4-way image classification set "analysis" from GitHub (atakankanburoglu/MovementAssessmentWithTeslasuit); label vocabulary: full squat, plank hold, side plank left, side plank right.

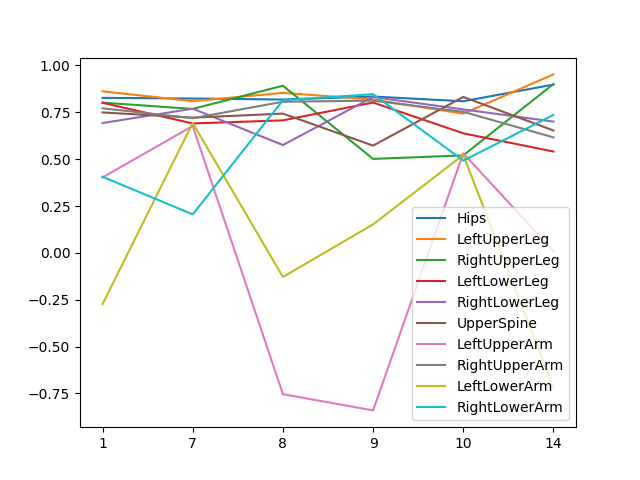
Label: side plank right

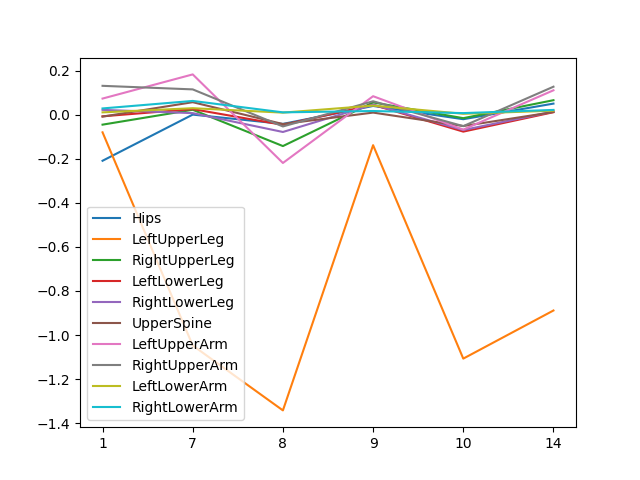
Label: plank hold

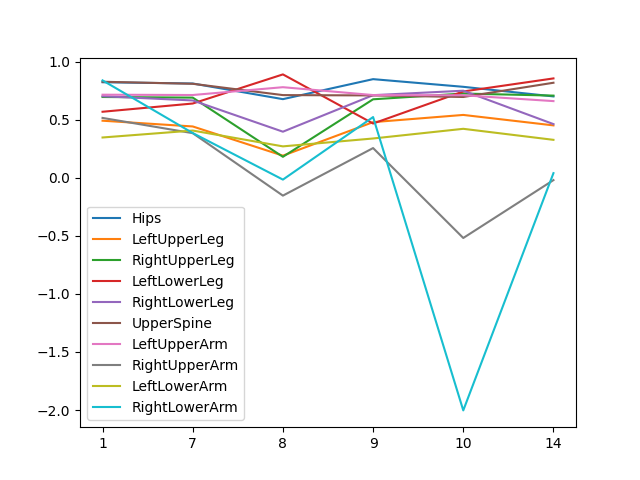
Label: side plank left

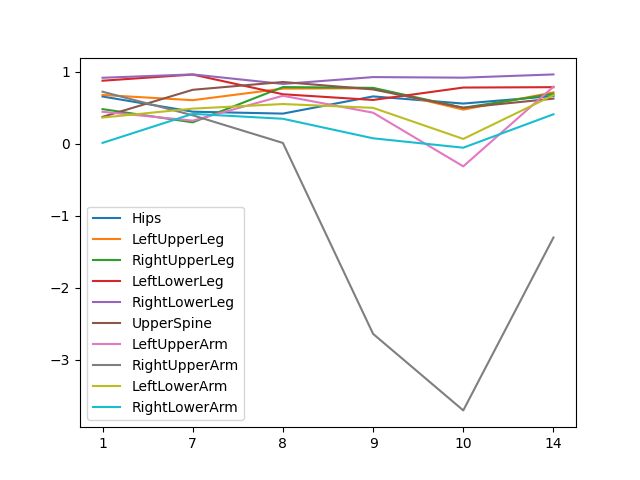
Label: full squat

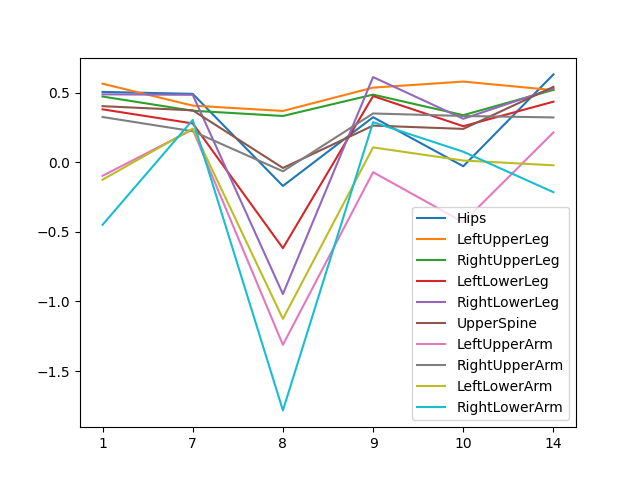
Label: side plank right

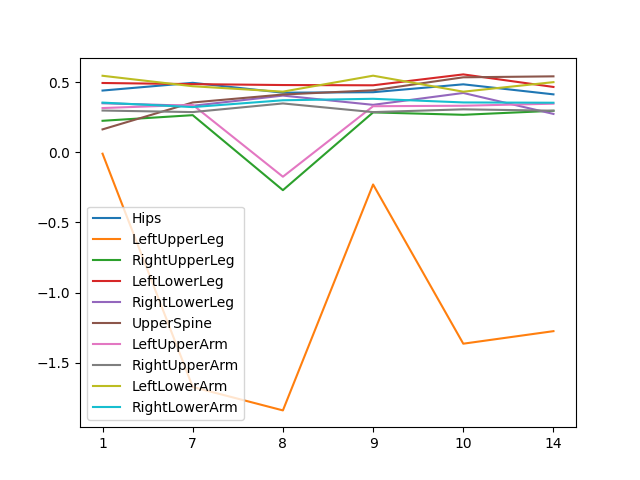
Label: plank hold
